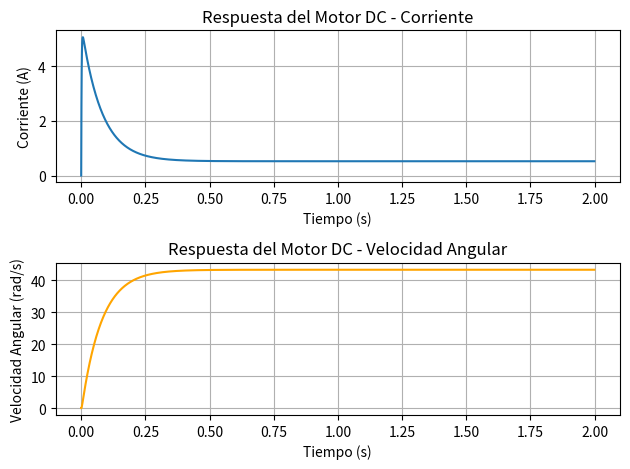

Python code for this plot:
# Autor: Carlos Juarez
# Fecha: 2025-09-30
# Descripción: Control de un motor DC usando el método de Euler
import numpy as np
import matplotlib.pyplot as plt
# Parámetros del motor DC
R = 2.27 # Resistencia del motor (ohmios)
L = 0.0047 # Inductancia del motor (henrios)
Ka = 0.25 # Constante de ganancia del motor (V·s/rad)
Km = 0.25 # Constante de torque del motor (N·m/A)
J = 0.00246 # Inercia del rotor (kg·m²)
B = 0.003026 # Constante de fricción viscosa (V·s/rad)

# Función para calcular la derivada del estado
def motor_dc_derivada(x, u):
    i = x[0] # Corriente del motor
    w = x[1] # Velocidad angular del motor
    di_dt = (u - R*i - Ka*w) / L
    dw_dt = (Km*i - B*w) / J
    return np.array([di_dt, dw_dt])

# Método de Euler para resolver las ecuaciones diferenciales
def euler(motor_dc_derivada, x0, u, t):
    dt = t[1] - t[0]
    x = np.zeros((len(t), len(x0)))
    x[0] = x0
    for k in range(1, len(t)):
        x[k] = x[k-1] + motor_dc_derivada(x[k-1], u[k-1]) * dt
    return x   
# Tiempo de simulación
tfin = 2
dt = 0.001
t = np.arange(0, tfin, dt)
# Condiciones iniciales
i0 = 0 # Corriente inicial
w0 = 0 # Velocidad angular inicial
x0 = np.array([i0, w0])
# Entrada de voltaje (escalón)
u = np.ones(len(t)) * 12 # Voltaje constante de 12V
# Simulación del motor DC
sol = euler(motor_dc_derivada, x0, u, t)
# Graficar resultados
plt.figure()
plt.subplot(2, 1, 1)
plt.plot(t, sol[:, 0], label='Corriente (A)')
plt.xlabel('Tiempo (s)')
plt.ylabel('Corriente (A)')
plt.title('Respuesta del Motor DC - Corriente')
plt.grid()
plt.subplot(2, 1, 2)
plt.plot(t, sol[:, 1], label='Velocidad Angular (rad/s)', color='orange')
plt.xlabel('Tiempo (s)')
plt.ylabel('Velocidad Angular (rad/s)')
plt.title('Respuesta del Motor DC - Velocidad Angular')
plt.grid()
plt.tight_layout()
plt.show()
# Fin del código